Run: headless pygame with SDL's dummy video driver; simulated clock (each Clock.tick advances the game by its frame time, no real sleeping); random seed 0; keys injected as events and as key.get_pressed() state; no mouse input.
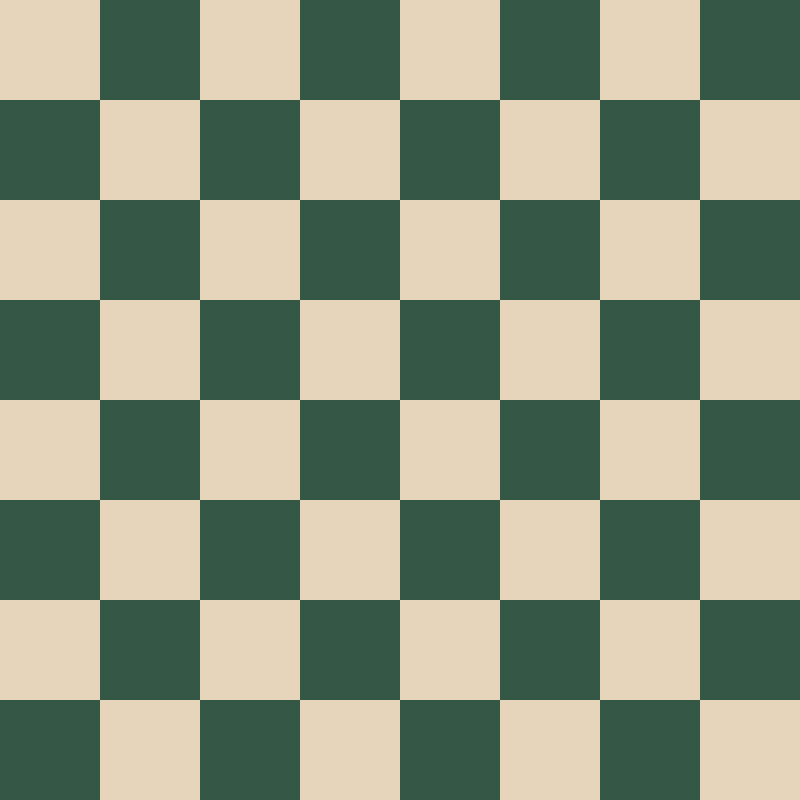
Frame 1 of 4 · flips 1–60 · no input
Frame 2 of 4 · flips 61–180 · tapped SPACE, RETURN · held RIGHT (→), D · screen unchanged from frame 1, image omitted
Frame 3 of 4 · flips 181–300 · held DOWN (↓), S · screen unchanged from frame 2, image omitted
Frame 4 of 4 · flips 301–420 · held LEFT (←), A, UP (↑), W · screen unchanged from frame 3, image omitted

The pygame program that drew these frames:

import pygame
import sys

pygame.init()

size = width, height = 800, 800

screen = pygame.display.set_mode(size)
pygame.display.set_caption('Chess')

whiteTile = '#E6D5BB'
greenTile = '#355745'

tiles = []

'''
    For Reference
    [0][0] is a8
    [0][7] is h8
    [7][0] is a1
    [7][7] is h1
'''

class Tile:
    def __init__(self, xPos, yPos, tileColor, name='none', occupied=False):
        self.xPos = xPos
        self.yPos = yPos
        self.tileColor = tileColor
        self.name = name
        self.occupied = occupied

        pygame.draw.rect(screen, tileColor, (xPos, yPos, 100, 100))
    
    def __str__(self):
        return self.name
    
    def updateName(self, name):
        self.name = name
    
    def draw(self, surface):
        pygame.draw.rect(surface, self.tileColor, (self.xPos, self.yPos, 100, 100))

for y in range(8):
    row = []
    for x in range(8):
        xPos = x * 100
        yPos = y * 100
        if ((x + y) % 2 == 1):
            row.append(Tile(xPos, yPos, greenTile))
        else:
            row.append(Tile(xPos, yPos, whiteTile))
    tiles.append(row)



running = True
while running:
    for event in pygame.event.get():
        if event.type == pygame.QUIT:
            running = False

    screen.fill((0, 0, 0))

    for row in tiles:
        for tile in row:
            tile.draw(screen)

    pygame.display.flip()

pygame.quit()
sys.exit()
